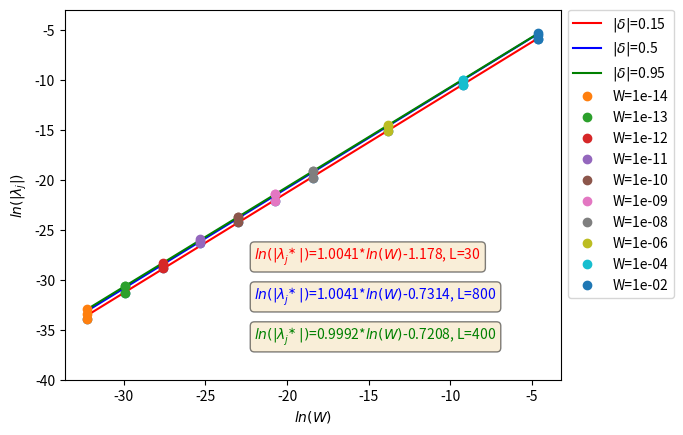

Write the Python code that produced this figure.
# -*- coding: utf-8 -*-
"""
Created on Tue Dec  4 13:26:34 2018

@author: LewisCYC
"""

import numpy as np
import matplotlib.pyplot as plt
props = dict(boxstyle='round', facecolor='wheat', alpha=0.5)

quench015=-0.15
quench05=-0.5
quench095=-0.95
W=np.array([1e-14,1e-13,1e-12,1e-11,1e-10,1e-9,1e-8,1e-6,1e-4,1e-2])
ev015=np.abs(np.array([1.84530320554e-15,2.42028537736e-14,2.97419668852e-13,3.67276818284e-12,3.14580862988e-11,2.45867619714e-10,2.50048223041e-09,2.9015470671e-07,2.8572006336e-05,0.0028000147701]))
ev05=np.abs(np.array([3.03383977204e-15,5.12712469453e-14,4.01670424851e-13,4.5373513352e-12,4.97523644548e-11,4.86537521723e-10,4.82964184167e-09,4.72738435458e-07,4.38315048678e-05,0.00420598207155]))
ev095=np.abs(np.array([4.99837412887e-15,4.9403664231e-14,4.81089251036e-13,5.3070563462e-12,4.84756968968e-11,4.99029496739e-10,4.94562624453e-09,4.84344443756e-07,4.63637342789e-05,0.00510926997215]))
plt.plot(np.log(W),np.log(ev015),'o')
plt.show()


from scipy.optimize import least_squares


params = np.array([1,1])

def funcinv(x, a, b):
    return b+a*x

def residuals(params, x, data):
    # evaluates function given vector of params [a, b]
    # and return residuals: (observed_data - model_data)
    a, b = params
    func_eval = funcinv(x, a, b)
    return (data - func_eval)

res015 = least_squares(residuals, params, args=(np.log(W), np.log(ev015)))
res05 = least_squares(residuals, params, args=(np.log(W), np.log(ev05)))
res095 = least_squares(residuals, params, args=(np.log(W), np.log(ev095)))
print(res015)
print(res05)
print(res095)

www=np.linspace(np.log(W[0]),np.log(W[-1]),1000)
a015=1.00410552
b015=-1.17803089
a05=1.00407652
b05=-0.73142332
a095=0.99923885
b095=-0.720827
y015=b015+a015*(www)
y05=b05+a05*(www)
y095=b095+a095*(www)
plt.plot(www,y015,'r',label=r'$|\delta|$='+str(-quench015))
plt.plot(www,y05,'b',label=r'$|\delta|$='+str(-quench05))
plt.plot(www,y095,'g',label=r'$|\delta|$='+str(-quench095))
textr015='\n'.join((
        #r'$\delta$: '+str(quench)+' -> +'+str(-quench),
        r'$ln(|\lambda^\ast_j|)$='+str(round(a015,4))+'*$ln(W)$'+str(round(b015,4))+', L=30',))
textr05='\n'.join((
        #r'$\delta$: '+str(quench)+' -> +'+str(-quench),
        r'$ln(|\lambda^\ast_j|)$='+str(round(a05,4))+'*$ln(W)$'+str(round(b05,4))+', L=800',))
textr095='\n'.join((
        #r'$\delta$: '+str(quench)+' -> +'+str(-quench),
        r'$ln(|\lambda^\ast_j|)$='+str(round(a095,4))+'*$ln(W)$'+str(round(b095,4))+', L=400',))
for i in range(len(W)):
    if i == len(W)-1:
        plt.plot(np.log(W[i]),np.log(ev015[i]),'o',label='W=1e-02')
    elif i == len(W)-2:
        plt.plot(np.log(W[i]),np.log(ev015[i]),'o',label='W=1e-04')
    else:
        plt.plot(np.log(W[i]),np.log(ev015[i]),'o',label='W='+str(W[i]))
        
for i in range(len(W)):
    if i == len(W)-1:
        plt.plot(np.log(W[i]),np.log(ev05[i]),'o')
    elif i == len(W)-2:
        plt.plot(np.log(W[i]),np.log(ev05[i]),'o')
    else:
        plt.plot(np.log(W[i]),np.log(ev05[i]),'o')
for i in range(len(W)):
    if i == len(W)-1:
        plt.plot(np.log(W[i]),np.log(ev095[i]),'o')
    elif i == len(W)-2:
        plt.plot(np.log(W[i]),np.log(ev095[i]),'o')
    else:
        plt.plot(np.log(W[i]),np.log(ev095[i]),'o')        
plt.legend(bbox_to_anchor=(1.0, 1.02),ncol=1)#loc='best')
plt.ylabel(r'$ln(|\lambda_j|)$')
plt.xlabel(r'$ln(W)$')
plt.ylim(-40,-3)
plt.text(-22,-28,textr015,color='r',bbox=props)
plt.show()
plt.text(-22,-32,textr05,color='b',bbox=props)
plt.show()
plt.text(-22,-36,textr095,color='g',bbox=props)
plt.show()
